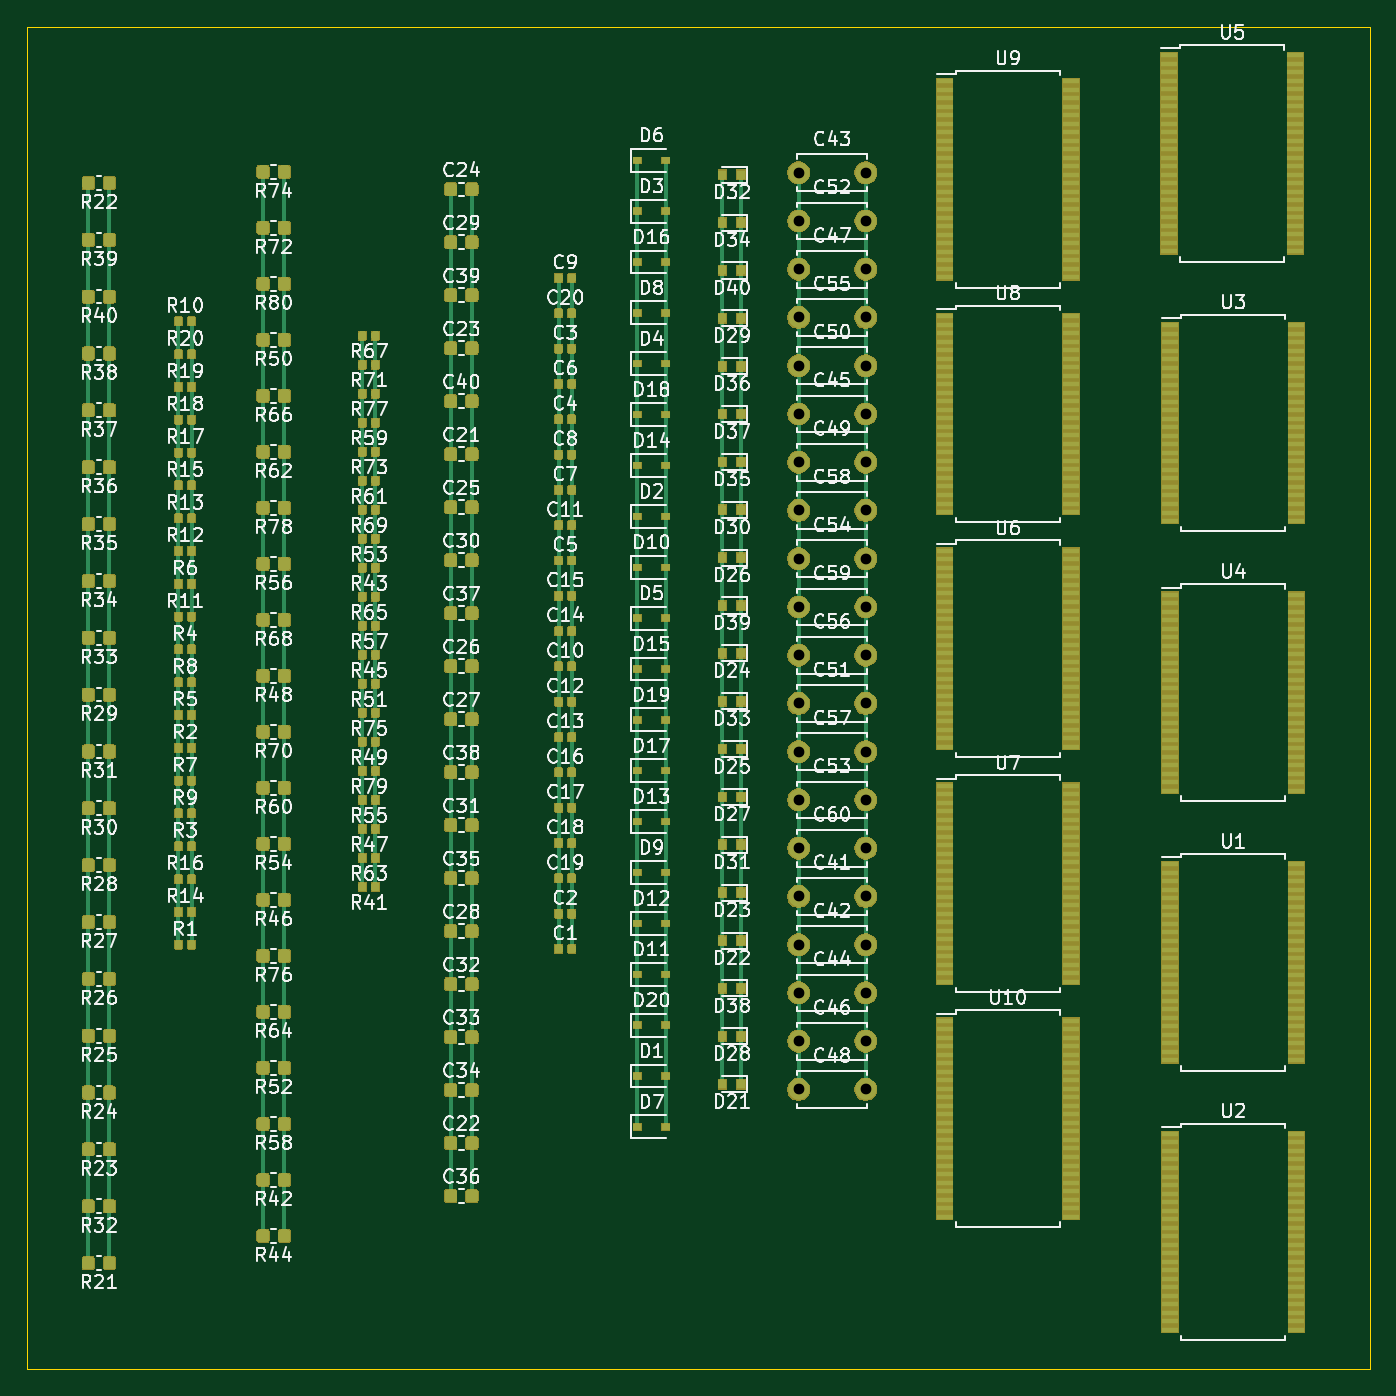
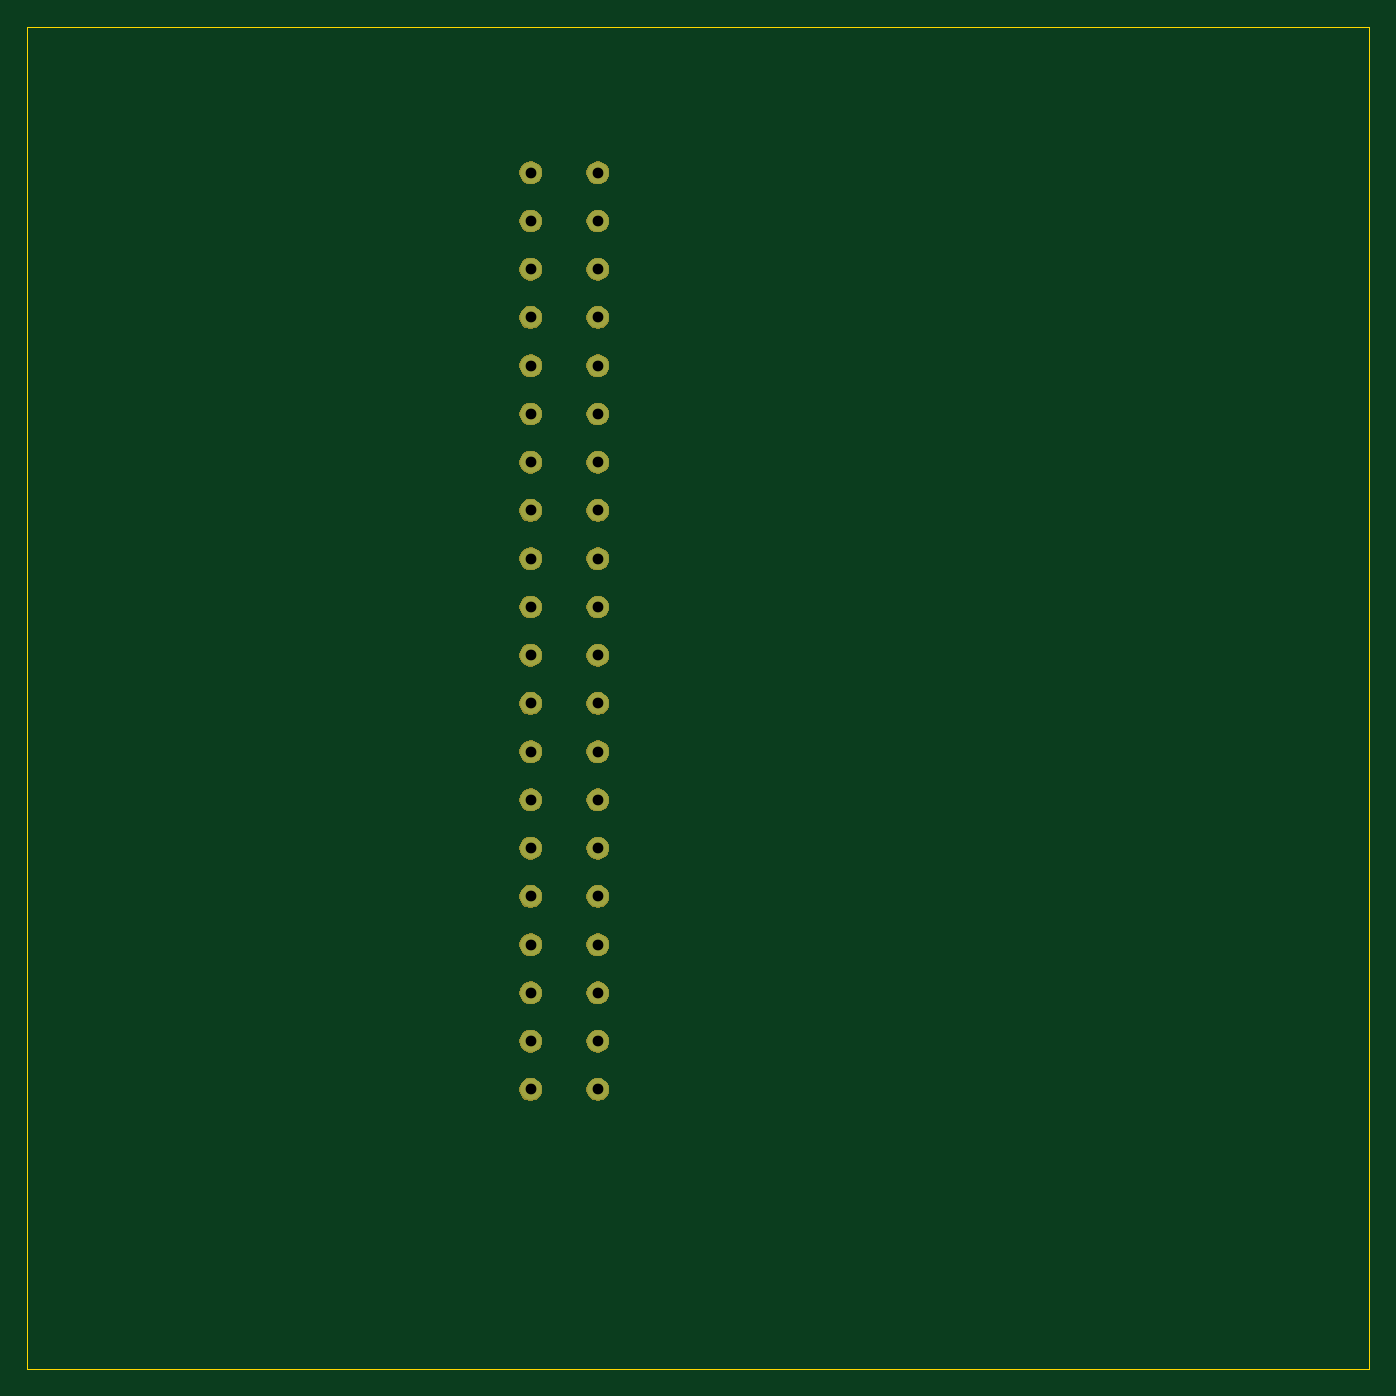
Circuit board: 11 layer files. Board 100.0 x 100.0 mm.
- bottom_copper: practice-B_Cu.gbl (1525 bytes)
- bottom_mask: practice-B_Mask.gbs (34382 bytes)
- paste: practice-B_Paste.gbp (489 bytes)
- bottom_silk: practice-B_SilkS.gbo (1529 bytes)
- outline: practice-Edge_Cuts.gm1 (684 bytes)
- top_copper: practice-F_Cu.gtl (452712 bytes)
- top_mask: practice-F_Mask.gts (275616 bytes)
- paste: practice-F_Paste.gtp (435205 bytes)
- top_silk: practice-F_SilkS.gto (639797 bytes)
- drill: practice-NPTH.drl (293 bytes)
- drill: practice-PTH.drl (909 bytes)

=== bottom_copper: practice-B_Cu.gbl ===
G04 #@! TF.GenerationSoftware,KiCad,Pcbnew,(5.1.5)-3*
G04 #@! TF.CreationDate,2020-02-15T00:31:25-08:00*
G04 #@! TF.ProjectId,practice,70726163-7469-4636-952e-6b696361645f,0.1*
G04 #@! TF.SameCoordinates,Original*
G04 #@! TF.FileFunction,Copper,L2,Bot*
G04 #@! TF.FilePolarity,Positive*
%FSLAX46Y46*%
G04 Gerber Fmt 4.6, Leading zero omitted, Abs format (unit mm)*
G04 Created by KiCad (PCBNEW (5.1.5)-3) date 2020-02-15 00:31:25*
%MOMM*%
%LPD*%
G04 APERTURE LIST*
%ADD10C,1.600000*%
G04 APERTURE END LIST*
D10*
X172430000Y-94371576D03*
X167430000Y-94371576D03*
X172430000Y-76403156D03*
X167430000Y-76403156D03*
X172430000Y-69215788D03*
X167430000Y-69215788D03*
X172430000Y-87184208D03*
X167430000Y-87184208D03*
X172430000Y-79996840D03*
X167430000Y-79996840D03*
X172430000Y-54841052D03*
X167430000Y-54841052D03*
X172430000Y-72809472D03*
X167430000Y-72809472D03*
X172430000Y-90777892D03*
X167430000Y-90777892D03*
X172430000Y-47653684D03*
X167430000Y-47653684D03*
X172430000Y-83590524D03*
X167430000Y-83590524D03*
X172430000Y-58434736D03*
X167430000Y-58434736D03*
X172430000Y-65622104D03*
X167430000Y-65622104D03*
X172430000Y-112340000D03*
X167430000Y-112340000D03*
X172430000Y-51247368D03*
X167430000Y-51247368D03*
X172430000Y-108746312D03*
X167430000Y-108746312D03*
X172430000Y-62028420D03*
X167430000Y-62028420D03*
X172430000Y-105152628D03*
X167430000Y-105152628D03*
X172430000Y-44060000D03*
X167430000Y-44060000D03*
X172430000Y-101558944D03*
X167430000Y-101558944D03*
X172430000Y-97965260D03*
X167430000Y-97965260D03*
M02*

=== bottom_mask: practice-B_Mask.gbs (34382 bytes, source omitted) ===
=== paste: practice-B_Paste.gbp ===
G04 #@! TF.GenerationSoftware,KiCad,Pcbnew,(5.1.5)-3*
G04 #@! TF.CreationDate,2020-02-15T00:31:26-08:00*
G04 #@! TF.ProjectId,practice,70726163-7469-4636-952e-6b696361645f,0.1*
G04 #@! TF.SameCoordinates,Original*
G04 #@! TF.FileFunction,Paste,Bot*
G04 #@! TF.FilePolarity,Positive*
%FSLAX46Y46*%
G04 Gerber Fmt 4.6, Leading zero omitted, Abs format (unit mm)*
G04 Created by KiCad (PCBNEW (5.1.5)-3) date 2020-02-15 00:31:26*
%MOMM*%
%LPD*%
G04 APERTURE LIST*
G04 APERTURE END LIST*
M02*

=== bottom_silk: practice-B_SilkS.gbo ===
G04 #@! TF.GenerationSoftware,KiCad,Pcbnew,(5.1.5)-3*
G04 #@! TF.CreationDate,2020-02-15T00:31:26-08:00*
G04 #@! TF.ProjectId,practice,70726163-7469-4636-952e-6b696361645f,0.1*
G04 #@! TF.SameCoordinates,Original*
G04 #@! TF.FileFunction,Legend,Bot*
G04 #@! TF.FilePolarity,Positive*
%FSLAX46Y46*%
G04 Gerber Fmt 4.6, Leading zero omitted, Abs format (unit mm)*
G04 Created by KiCad (PCBNEW (5.1.5)-3) date 2020-02-15 00:31:26*
%MOMM*%
%LPD*%
G04 APERTURE LIST*
%ADD10C,1.702000*%
G04 APERTURE END LIST*
%LPC*%
D10*
X172430000Y-94371576D03*
X167430000Y-94371576D03*
X172430000Y-76403156D03*
X167430000Y-76403156D03*
X172430000Y-69215788D03*
X167430000Y-69215788D03*
X172430000Y-87184208D03*
X167430000Y-87184208D03*
X172430000Y-79996840D03*
X167430000Y-79996840D03*
X172430000Y-54841052D03*
X167430000Y-54841052D03*
X172430000Y-72809472D03*
X167430000Y-72809472D03*
X172430000Y-90777892D03*
X167430000Y-90777892D03*
X172430000Y-47653684D03*
X167430000Y-47653684D03*
X172430000Y-83590524D03*
X167430000Y-83590524D03*
X172430000Y-58434736D03*
X167430000Y-58434736D03*
X172430000Y-65622104D03*
X167430000Y-65622104D03*
X172430000Y-112340000D03*
X167430000Y-112340000D03*
X172430000Y-51247368D03*
X167430000Y-51247368D03*
X172430000Y-108746312D03*
X167430000Y-108746312D03*
X172430000Y-62028420D03*
X167430000Y-62028420D03*
X172430000Y-105152628D03*
X167430000Y-105152628D03*
X172430000Y-44060000D03*
X167430000Y-44060000D03*
X172430000Y-101558944D03*
X167430000Y-101558944D03*
X172430000Y-97965260D03*
X167430000Y-97965260D03*
M02*

=== outline: practice-Edge_Cuts.gm1 ===
G04 #@! TF.GenerationSoftware,KiCad,Pcbnew,(5.1.5)-3*
G04 #@! TF.CreationDate,2020-02-15T00:31:26-08:00*
G04 #@! TF.ProjectId,practice,70726163-7469-4636-952e-6b696361645f,0.1*
G04 #@! TF.SameCoordinates,Original*
G04 #@! TF.FileFunction,Profile,NP*
%FSLAX46Y46*%
G04 Gerber Fmt 4.6, Leading zero omitted, Abs format (unit mm)*
G04 Created by KiCad (PCBNEW (5.1.5)-3) date 2020-02-15 00:31:26*
%MOMM*%
%LPD*%
G04 APERTURE LIST*
%ADD10C,0.050000*%
G04 APERTURE END LIST*
D10*
X109960000Y-133170000D02*
X109960000Y-33170000D01*
X209960000Y-133170000D02*
X109960000Y-133170000D01*
X209960000Y-33170000D02*
X209960000Y-133170000D01*
X109960000Y-33170000D02*
X209960000Y-33170000D01*
M02*

=== top_copper: practice-F_Cu.gtl (452712 bytes, source omitted) ===
=== top_mask: practice-F_Mask.gts (275616 bytes, source omitted) ===
=== paste: practice-F_Paste.gtp (435205 bytes, source omitted) ===
=== top_silk: practice-F_SilkS.gto (639797 bytes, source omitted) ===
=== drill: practice-NPTH.drl ===
M48
; DRILL file {KiCad (5.1.5)-3} date 15/02/2020 00:31:27
; FORMAT={3:3/ absolute / metric / suppress leading zeros}
; #@! TF.CreationDate,2020-02-15T00:31:27-08:00
; #@! TF.GenerationSoftware,Kicad,Pcbnew,(5.1.5)-3
; #@! TF.FileFunction,NonPlated,1,2,NPTH
FMAT,2
METRIC,TZ
%
G90
G05
T0
M30

=== drill: practice-PTH.drl ===
M48
; DRILL file {KiCad (5.1.5)-3} date 15/02/2020 00:31:27
; FORMAT={3:3/ absolute / metric / suppress leading zeros}
; #@! TF.CreationDate,2020-02-15T00:31:27-08:00
; #@! TF.GenerationSoftware,Kicad,Pcbnew,(5.1.5)-3
; #@! TF.FileFunction,Plated,1,2,PTH
FMAT,2
METRIC,TZ
T1C0.800
%
G90
G05
T1
X167430Y-112340
X172430Y-112340
X167430Y-76403
X172430Y-76403
X167430Y-79997
X172430Y-79997
X167430Y-87184
X172430Y-87184
X167430Y-65622
X172430Y-65622
X167430Y-97965
X172430Y-97965
X167430Y-54841
X172430Y-54841
X167430Y-83591
X172430Y-83591
X167430Y-94372
X172430Y-94372
X167430Y-105153
X172430Y-105153
X167430Y-101559
X172430Y-101559
X167430Y-69216
X172430Y-69216
X167430Y-58435
X172430Y-58435
X167430Y-72809
X172430Y-72809
X167430Y-108746
X172430Y-108746
X167430Y-62028
X172430Y-62028
X167430Y-47654
X172430Y-47654
X167430Y-44060
X172430Y-44060
X167430Y-90778
X172430Y-90778
X167430Y-51247
X172430Y-51247
T0
M30
